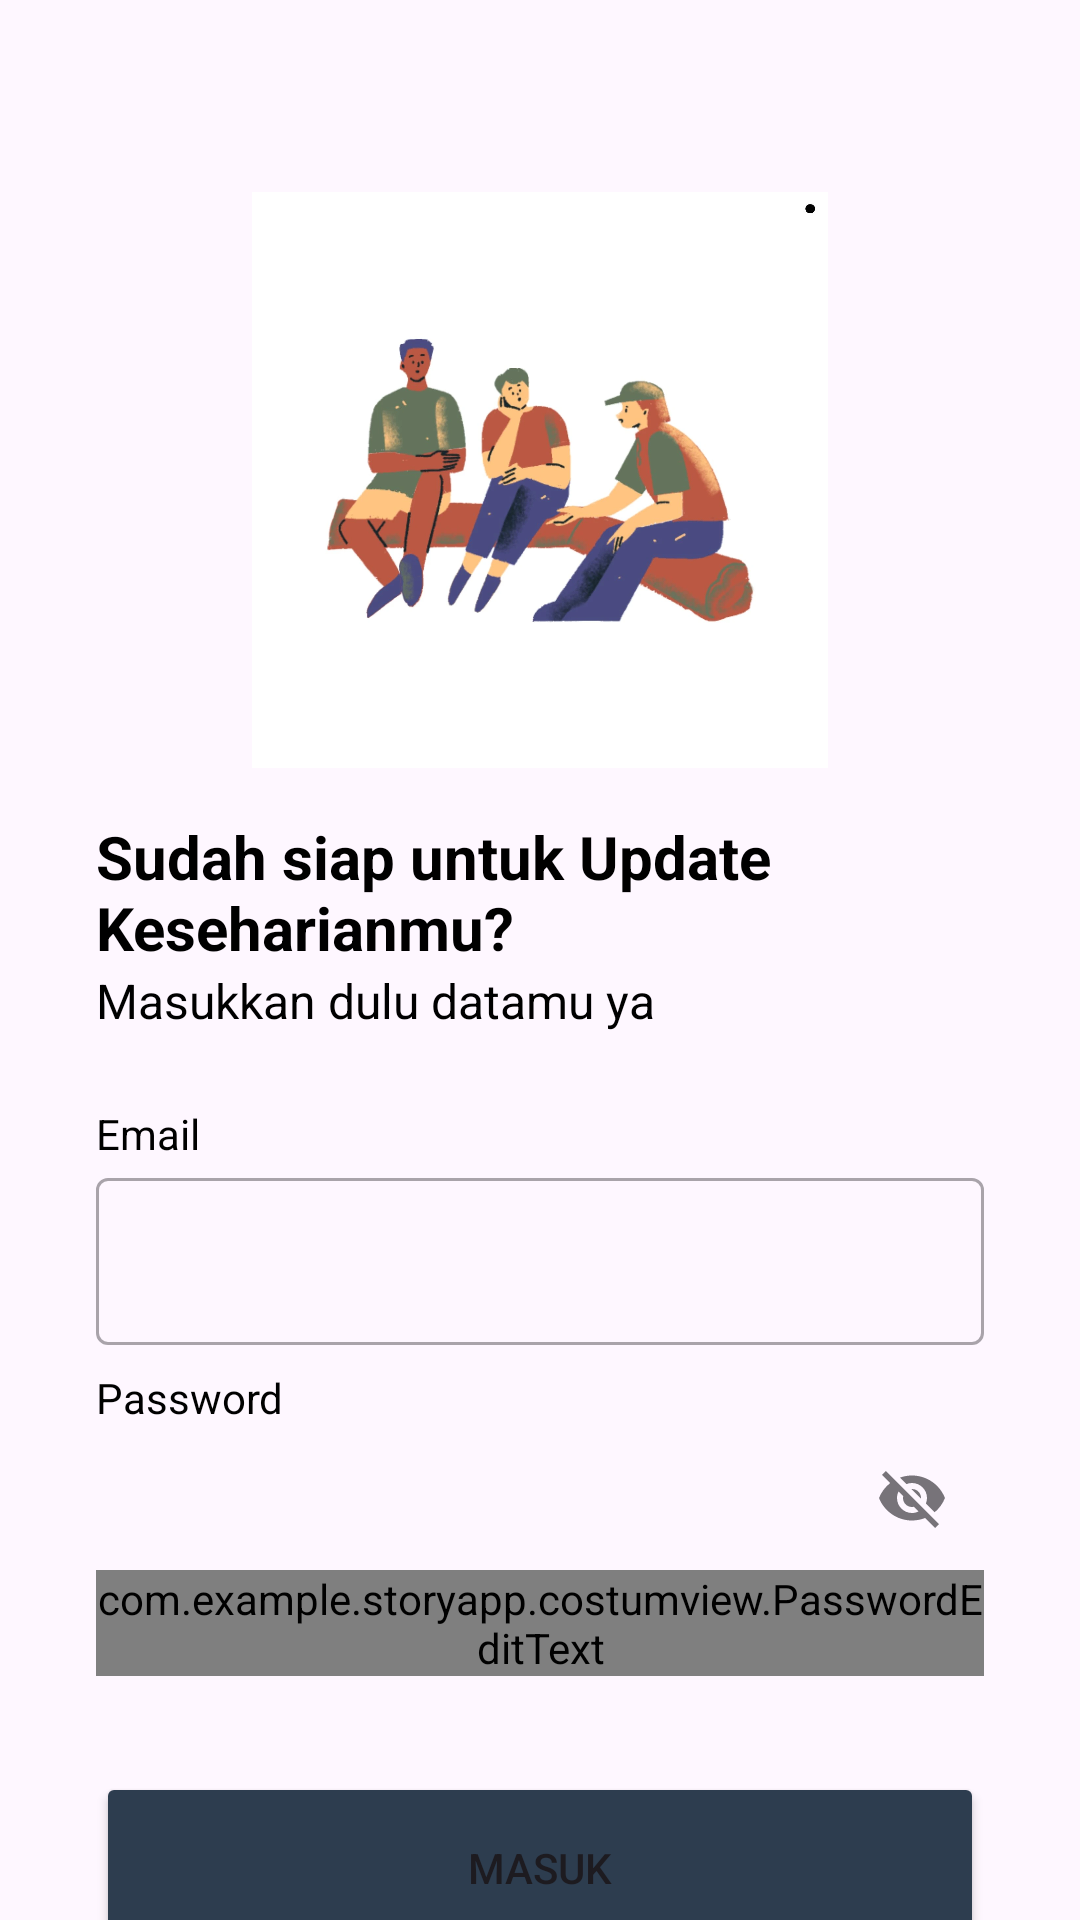

Android layout source for this screen:
<!-- AndroidManifest.xml: application theme Theme.StoryApp -->
<!-- res/layout/activity_signin.xml -->
<?xml version="1.0" encoding="utf-8"?>
<androidx.constraintlayout.widget.ConstraintLayout xmlns:android="http://schemas.android.com/apk/res/android"
    xmlns:app="http://schemas.android.com/apk/res-auto"
    xmlns:tools="http://schemas.android.com/tools"
    android:id="@+id/main"
    android:layout_width="match_parent"
    android:layout_height="match_parent"
    tools:context=".user.signin.SigninActivity">

    <ImageView
        android:id="@+id/imageView"
        android:layout_width="0dp"
        android:layout_height="0dp"
        android:layout_marginStart="32dp"
        android:layout_marginEnd="32dp"
        app:layout_constraintBottom_toTopOf="@+id/guidelineHorizontal"
        app:layout_constraintEnd_toEndOf="parent"
        app:layout_constraintStart_toStartOf="parent"
        app:layout_constraintTop_toTopOf="@+id/guidelineHorizontal2"
        app:srcCompat="@drawable/welcome_login" />

    <TextView
        android:id="@+id/titleTextView"
        android:layout_width="0dp"
        android:layout_height="wrap_content"
        android:layout_marginStart="32dp"
        android:layout_marginTop="16dp"
        android:layout_marginEnd="32dp"
        android:alpha="1"
        android:text="@string/title_login_page"
        android:textColor="@color/black"
        android:textSize="20sp"
        android:textStyle="bold"
        app:layout_constraintEnd_toEndOf="parent"
        app:layout_constraintHorizontal_bias="0.0"
        app:layout_constraintStart_toStartOf="parent"
        app:layout_constraintTop_toTopOf="@+id/guidelineHorizontal"
        tools:alpha="100" />

    <TextView
        android:id="@+id/messageTextView"
        android:layout_width="0dp"
        android:layout_height="wrap_content"
        android:layout_marginStart="32dp"
        android:layout_marginEnd="32dp"
        android:alpha="1"
        android:text="@string/message_login_page"
        android:textColor="@color/black"
        android:textSize="16sp"
        app:layout_constraintEnd_toEndOf="parent"
        app:layout_constraintHorizontal_bias="1.0"
        app:layout_constraintStart_toStartOf="parent"
        app:layout_constraintTop_toBottomOf="@+id/titleTextView"
        tools:alpha="100" />

    <TextView
        android:id="@+id/emailTextView"
        android:layout_width="wrap_content"
        android:layout_height="wrap_content"
        android:layout_marginStart="32dp"
        android:layout_marginTop="24dp"
        android:alpha="1"
        android:text="@string/email"
        android:textColor="@color/black"
        app:layout_constraintStart_toStartOf="parent"
        app:layout_constraintTop_toBottomOf="@+id/messageTextView"
        tools:alpha="100" />

    <com.google.android.material.textfield.TextInputLayout
        android:id="@+id/emailEditTextLayout"
        style="@style/Widget.MaterialComponents.TextInputLayout.OutlinedBox"
        android:layout_width="0dp"
        android:layout_height="wrap_content"
        android:layout_marginStart="32dp"
        android:layout_marginEnd="32dp"
        android:alpha="1"
        app:layout_constraintEnd_toEndOf="parent"
        app:layout_constraintStart_toStartOf="parent"
        app:layout_constraintTop_toBottomOf="@+id/emailTextView"
        app:startIconDrawable="@drawable/ic_baseline_email_24"
        tools:alpha="100">

        <com.google.android.material.textfield.TextInputEditText
            android:id="@+id/ed_login_email"
            android:layout_width="match_parent"
            android:layout_height="wrap_content"
            android:ems="10"
            android:inputType="textEmailAddress"
            tools:ignore="SpeakableTextPresentCheck" />
    </com.google.android.material.textfield.TextInputLayout>

    <TextView
        android:id="@+id/passwordTextView"
        android:layout_width="wrap_content"
        android:layout_height="wrap_content"
        android:layout_marginStart="32dp"
        android:layout_marginTop="8dp"
        android:alpha="1"
        android:text="@string/password"
        android:textColor="@color/black"
        app:layout_constraintStart_toStartOf="parent"
        app:layout_constraintTop_toBottomOf="@+id/emailEditTextLayout"
        tools:alpha="100" />

    <com.google.android.material.textfield.TextInputLayout
        android:id="@+id/passwordEditTextLayout"
        style="@style/Widget.MaterialComponents.TextInputLayout.OutlinedBox"
        android:layout_width="0dp"
        android:layout_height="wrap_content"
        android:layout_marginStart="32dp"
        android:layout_marginEnd="32dp"
        android:alpha="1"
        app:endIconMode="password_toggle"
        app:layout_constraintEnd_toEndOf="parent"
        app:layout_constraintStart_toStartOf="parent"
        app:layout_constraintTop_toBottomOf="@+id/passwordTextView"
        app:startIconDrawable="@drawable/ic_baseline_lock_24"
        tools:alpha="100">

        <com.example.storyapp.costumview.PasswordEditText
            android:id="@+id/ed_login_password"
            android:layout_width="match_parent"
            android:layout_height="wrap_content"
            android:ems="10"
            android:inputType="textPassword"
            tools:ignore="SpeakableTextPresentCheck" />
    </com.google.android.material.textfield.TextInputLayout>

    <Button
        android:id="@+id/signinButton"
        android:layout_width="0dp"
        android:layout_height="64dp"
        android:layout_marginStart="32dp"
        android:layout_marginTop="32dp"
        android:layout_marginEnd="32dp"
        android:alpha="1"
        android:backgroundTint="@color/navy"
        android:text="@string/login"
        app:layout_constraintEnd_toEndOf="parent"
        app:layout_constraintStart_toStartOf="parent"
        app:layout_constraintTop_toBottomOf="@+id/passwordEditTextLayout"
        tools:alpha="100" />

    <androidx.constraintlayout.widget.Guideline
        android:id="@+id/guidelineHorizontal"
        android:layout_width="wrap_content"
        android:layout_height="64dp"
        android:orientation="horizontal"
        app:layout_constraintEnd_toEndOf="parent"
        app:layout_constraintGuide_percent="0.4"
        app:layout_constraintStart_toStartOf="parent" />

    <androidx.constraintlayout.widget.Guideline
        android:id="@+id/guidelineHorizontal2"
        android:layout_width="wrap_content"
        android:layout_height="64dp"
        android:orientation="horizontal"
        app:layout_constraintEnd_toEndOf="parent"
        app:layout_constraintGuide_percent="0.1"
        app:layout_constraintStart_toStartOf="parent" />

    <ProgressBar
        android:id="@+id/progressBarLogin"
        style="?android:attr/horizontalScrollViewStyle"
        android:layout_width="243dp"
        android:layout_height="169dp"
        android:visibility="gone"
        app:layout_constraintBottom_toBottomOf="parent"
        app:layout_constraintEnd_toEndOf="parent"
        app:layout_constraintStart_toStartOf="parent"
        app:layout_constraintTop_toTopOf="parent"
        tools:visibility="visible" />

</androidx.constraintlayout.widget.ConstraintLayout>
<!-- resources referenced by this layout -->
<resources>
  <color name="black">#FF000000</color>
  <color name="navy">#2D3D4F</color>
  <!-- drawable welcome_login: webp bitmap (drawable, 60348 bytes) -->
  <string name="email">Email</string>
  <string name="login">Masuk</string>
  <string name="message_login_page">Masukkan dulu datamu ya</string>
  <string name="password">Password</string>
  <string name="title_login_page">Sudah siap untuk Update Keseharianmu?</string>
  <style name="Theme.StoryApp" parent="Base.Theme.StoryApp" />
  <style name="Base.Theme.StoryApp" parent="Theme.Material3.DayNight">
          
          
      </style>
</resources>
